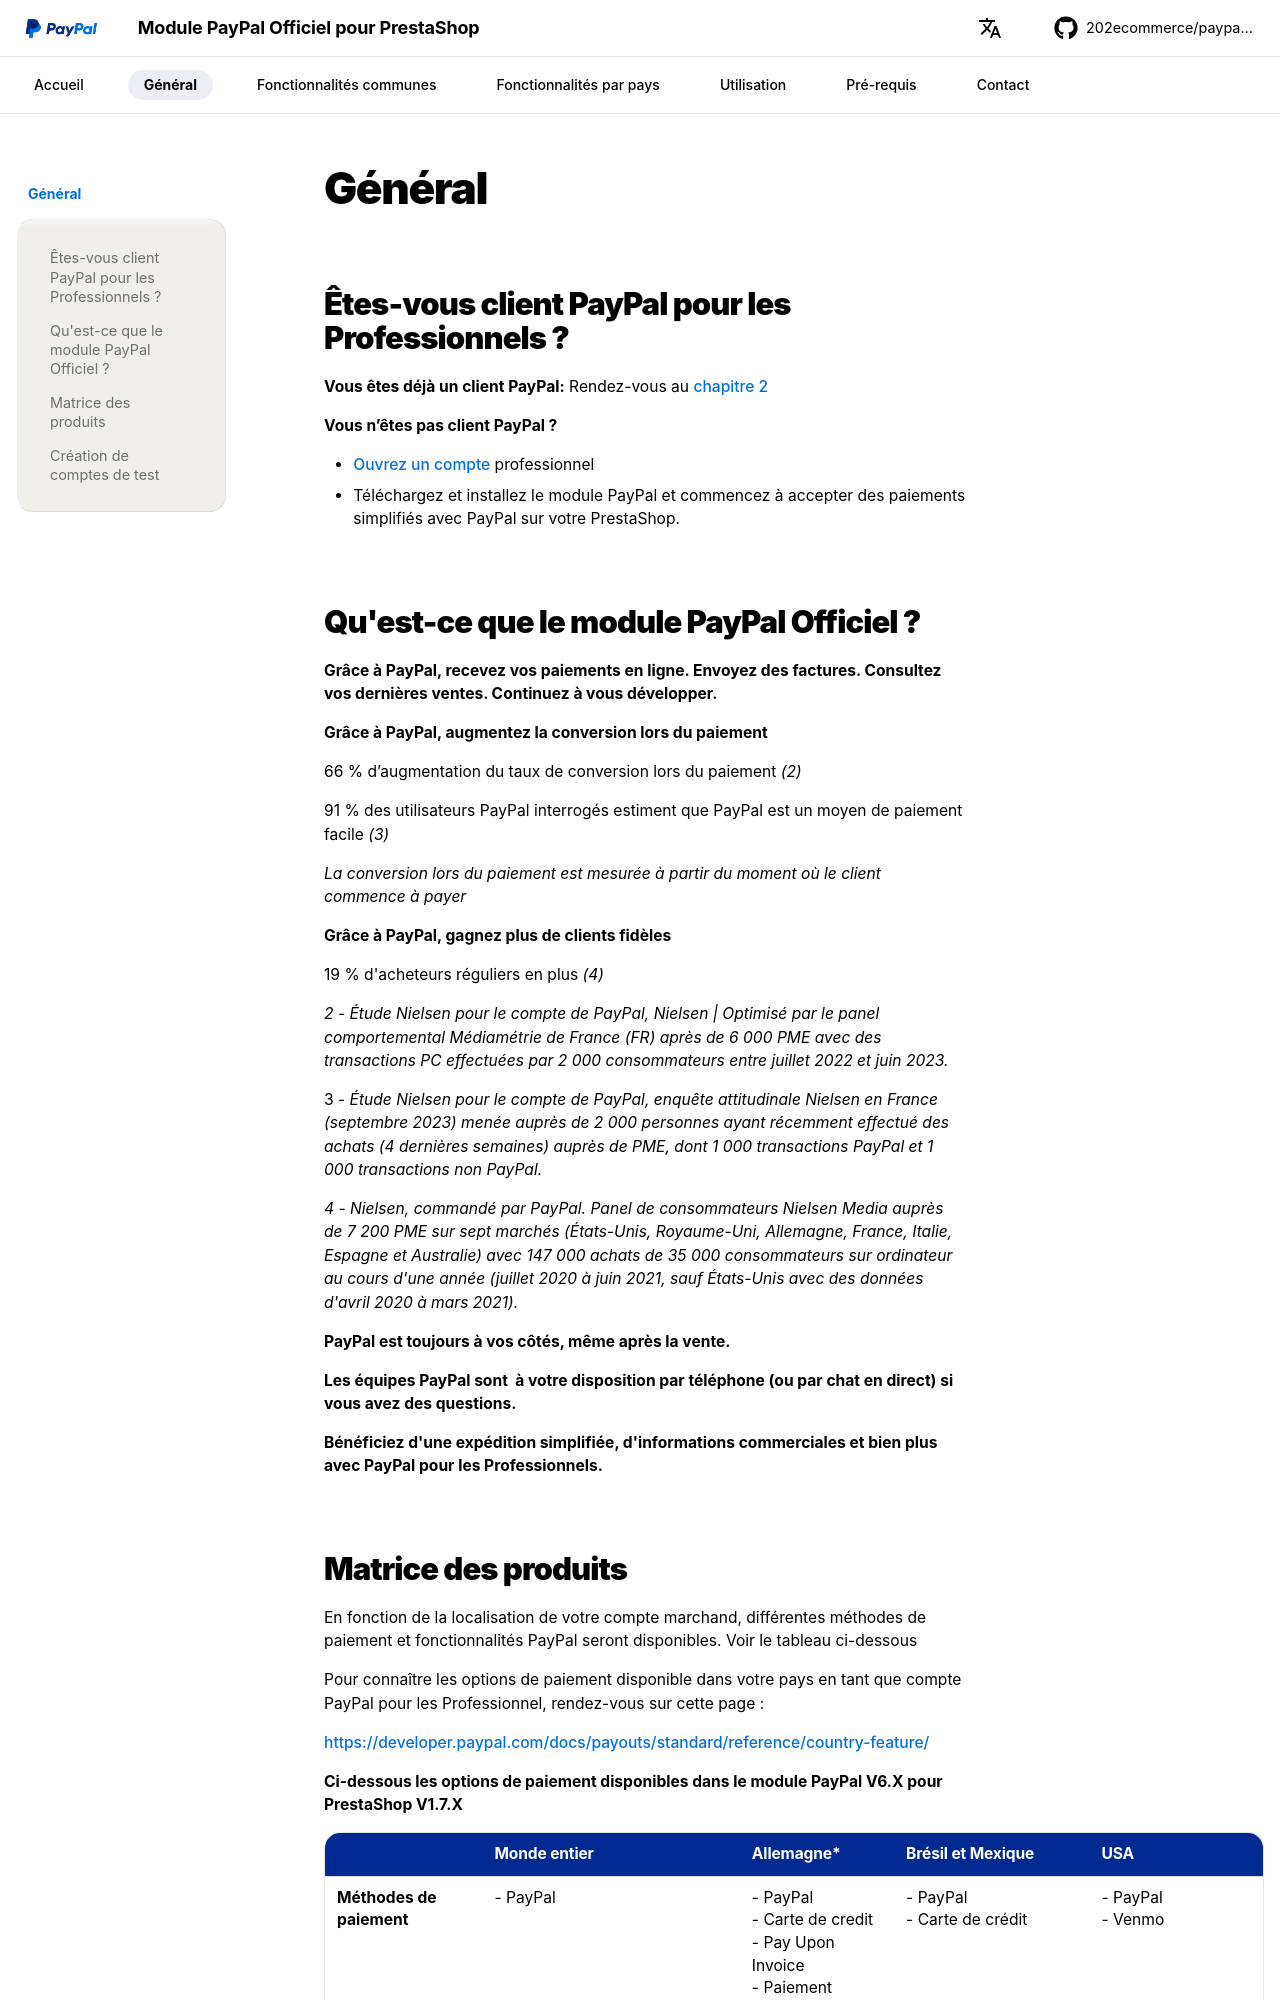

repository: 202ecommerce/paypal-doc · page: general/index.html · generator: mkdocs

# Général

## Êtes-vous client PayPal pour les Professionnels ?

**Vous êtes déjà un client PayPal:** Rendez-vous au [chapitre 2](#quest-ce-que-le-module-paypal-officiel)

**Vous n’êtes pas client PayPal ?**

- [Ouvrez un compte](https://www.paypal.com/fr/business) professionnel
- Téléchargez et installez le module PayPal et commencez à accepter des paiements simplifiés avec PayPal sur votre PrestaShop.

## Qu'est-ce que le module PayPal Officiel ?

**Grâce à PayPal, recevez vos paiements en ligne. Envoyez des factures. Consultez vos dernières ventes. Continuez à vous développer.**

**Grâce à PayPal, augmentez la conversion lors du paiement**

66 % d’augmentation du taux de conversion lors du paiement *(2)*

91 % des utilisateurs PayPal interrogés estiment que PayPal est un moyen de paiement facile *(3)*

*La conversion lors du paiement est mesurée à partir du moment où le client commence à payer*

**Grâce à PayPal, gagnez plus de clients fidèles**

19 % d'acheteurs réguliers en plus *(4)*

*2 - Étude Nielsen pour le compte de PayPal, Nielsen | Optimisé par le panel comportemental Médiamétrie de France (FR) après de 6 000 PME avec des transactions PC effectuées par 2 000 consommateurs entre juillet 2022 et juin 2023.*

3 - *Étude Nielsen pour le compte de PayPal, enquête attitudinale Nielsen en France (septembre 2023) menée auprès de 2 000 personnes ayant récemment effectué des achats (4 dernières semaines) auprès de PME, dont 1 000 transactions PayPal et 1 000 transactions non PayPal.*

*4 - Nielsen, commandé par PayPal. Panel de consommateurs Nielsen Media auprès de 7 200 PME sur sept marchés (États-Unis, Royaume-Uni, Allemagne, France, Italie, Espagne et Australie) avec 147 000 achats de 35 000 consommateurs sur ordinateur au cours d'une année (juillet 2020 à juin 2021, sauf États-Unis avec des données d'avril 2020 à mars 2021).*

**PayPal est toujours à vos côtés, même après la vente.**

**Les équipes PayPal sont  à votre disposition par téléphone (ou par chat en direct) si vous avez des questions.**

**Bénéficiez d'une expédition simplifiée, d'informations commerciales et bien plus avec PayPal pour les Professionnels.**
